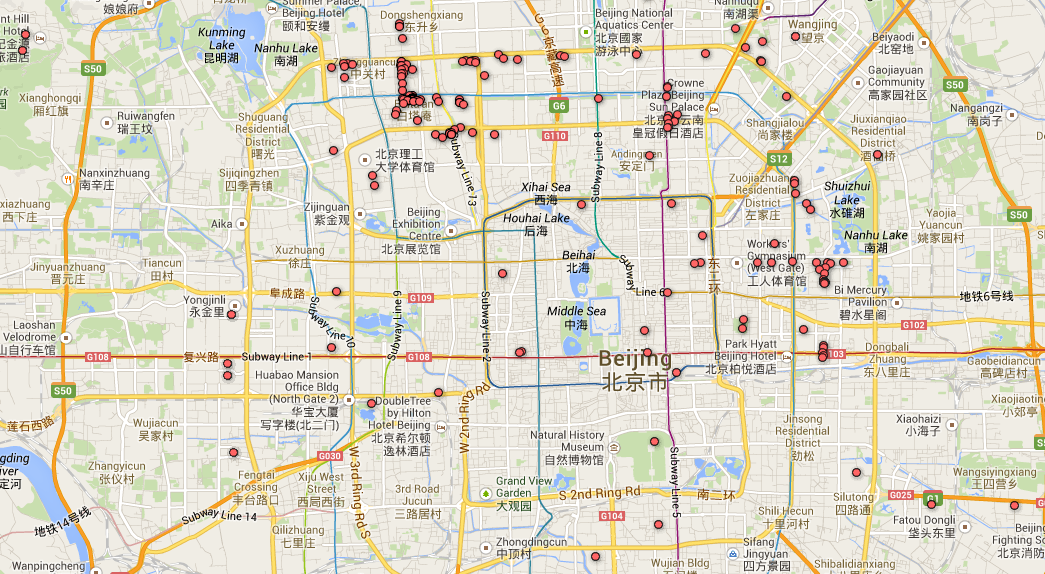

Source data for this figure (header and first rows):
latitude, longitude, gpstime, gpsdate, cellId
39.98, 116.3, 21:55:34, 2008-01-31, (182;257)
39.97, 116.3, 06:50:00, 2008-11-04, (193;269)
39.97, 116.3, 19:12:31, 2008-05-01, (192;271)
39.98, 116.4, 20:25:41, 2008-06-22, (182;334)
39.99, 116.4, 22:34:02, 2008-10-02, (168;317)
39.98, 116.3, 22:15:00, 2008-05-20, (172;218)
39.98, 116.4, 00:44:57, 2008-05-26, (170;280)
39.98, 116.4, 17:29:00, 2008-05-31, (174;284)
39.98, 116.3, 19:12:41, 2008-06-20, (174;248)
39.98, 116.3, 00:08:03, 2008-06-22, (170;225)
39.98, 116.3, 20:48:23, 2008-06-25, (170;227)
39.99, 116.4, 05:22:05, 2008-07-10, (169;281)
40, 116.4, 12:39:31, 2008-07-11, (148;354)
39.99, 116.4, 18:47:08, 2008-07-15, (170;278)
39.98, 116.3, 20:11:06, 2008-07-17, (174;248)
39.98, 116.3, 00:25:01, 2008-07-20, (172;248)
39.99, 116.4, 15:49:41, 2008-07-21, (159;393)
39.98, 116.5, 20:32:16, 2008-07-21, (181;415)
39.98, 116.3, 13:01:45, 2008-07-24, (170;223)
39.91, 116.4, 15:12:24, 2008-07-25, (259;354)
39.99, 116.4, 23:02:07, 2008-07-03, (169;279)
39.99, 116.3, 21:09:37, 2008-07-09, (170;248)
39.99, 116.4, 22:32:47, 2008-07-09, (167;290)
39.99, 116.3, 23:44:07, 2008-07-09, (170;275)
39.98, 116.3, 02:54:47, 2008-07-10, (171;223)
39.97, 116.3, 15:49:15, 2007-10-13, (183;255)
39.98, 116.3, 19:49:17, 2007-10-17, (182;253)
39.97, 116.3, 22:10:55, 2007-10-17, (195;266)
39.97, 116.3, 13:24:41, 2007-10-19, (183;253)
39.99, 116.2, 19:23:59, 2007-10-19, (161;85)
39.97, 116.3, 20:40:46, 2008-05-24, (187;246)
39.96, 116.3, 04:47:05, 2008-05-25, (208;236)
39.98, 116.3, 19:59:47, 2008-04-30, (182;252)
39.98, 116.3, 19:21:37, 2008-05-17, (182;253)
39.97, 116.3, 13:19:10, 2008-05-18, (186;246)
39.98, 116.3, 13:10:36, 2008-08-01, (182;254)
39.87, 116.5, 14:42:24, 2008-10-13, (317;478)
39.87, 116.5, 14:59:46, 2008-10-13, (317;514)
39.91, 116.3, 10:11:50, 2008-10-16, (270;173)
39.88, 116.3, 10:31:00, 2008-10-16, (300;176)
39.93, 116.5, 14:34:11, 2008-10-11, (237;409)
39.9, 116.3, 14:21:45, 2008-11-28, (274;173)
39.93, 116.4, 15:19:54, 2008-07-22, (236;378)
39.9, 116.3, 16:40:00, 2008-09-25, (280;264)
39.86, 116.4, 09:04:01, 2008-08-21, (324;360)
39.97, 116.3, 14:14:58, 2008-09-13, (184;275)
39.92, 116.3, 15:38:36, 2008-05-17, (254;175)
39.98, 116.3, 09:37:36, 2008-10-25, (172;253)
39.89, 116.4, 13:14:30, 2008-12-02, (296;358)
39.92, 116.4, 14:51:05, 2008-12-02, (246;364)
39.98, 116.3, 20:00:59, 2009-08-26, (182;252)
39.91, 116.3, 10:56:48, 2009-07-31, (265;218)
39.98, 116.3, 19:43:34, 2009-09-09, (182;264)
39.98, 116.3, 19:42:22, 2009-09-16, (181;252)
39.98, 116.3, 19:41:33, 2009-09-23, (182;251)
39.93, 116.4, 15:20:28, 2008-07-22, (237;375)
39.94, 116.4, 09:01:05, 2007-12-14, (228;379)
39.98, 116.3, 12:16:07, 2007-12-25, (182;253)
39.97, 116.4, 22:38:48, 2008-07-31, (189;363)
39.99, 116.3, 16:48:29, 2008-08-02, (158;248)
... 130 more rows
